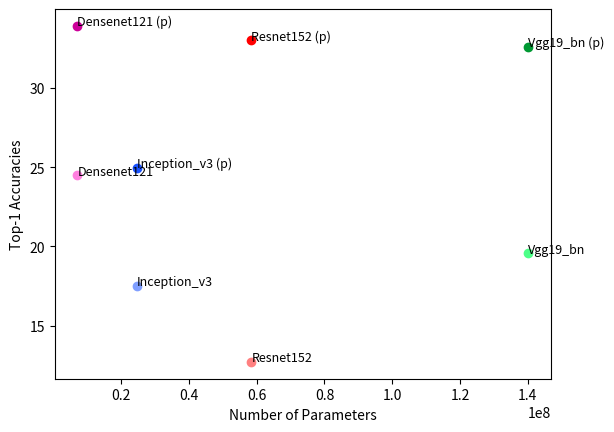
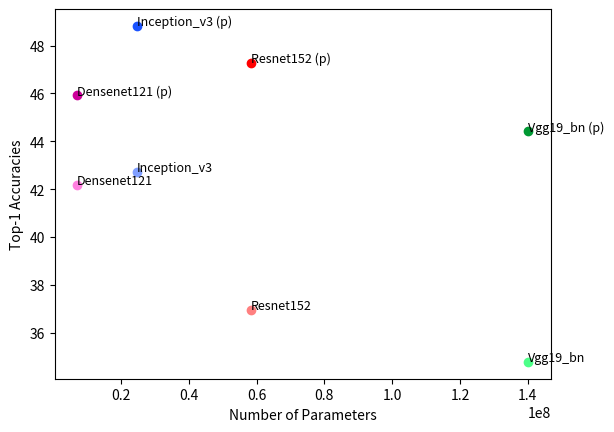
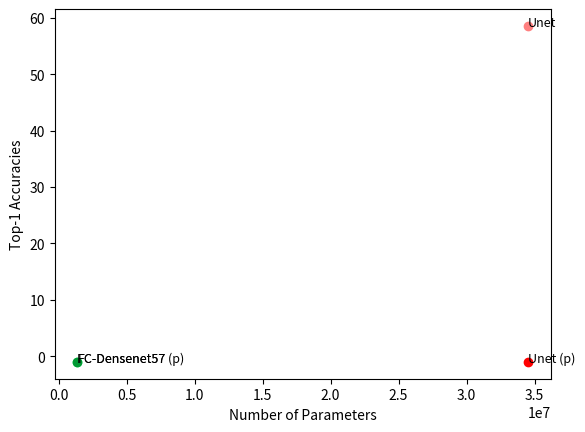

Write the Python code that produced these figures, in order.
import matplotlib.pyplot as plt

def plotAccuracy(numberOfParameters, accuracies, accuracies_pretrained, colors, colors_pretrained, architectureNames, figureName):

    fig = plt.figure()
    for i in range(len(accuracies)):
        x = numberOfParameters[i]
        y1 = accuracies[i]
        y2 = accuracies_pretrained[i]
        #Plot accuracy of not-pretrained architecture
        plt.plot(x, y1, 'o', color=colors[i])
        plt.text(x + 0.02, y1 + 0.02, architectureNames[i], fontsize=9)
        #Plot accuracy of pretrained architecture
        plt.plot(x, y2, 'o', color=colors_pretrained[i])
        plt.text(x + 0.02, y2 + 0.02, architectureNames[i]+' (p)', fontsize=9)

    plt.xlabel('Number of Parameters', fontsize=10)
    plt.ylabel('Top-1 Accuracies', fontsize=10)
    plt.show()
    fig.savefig(figureName)


numberOfParameters = [58406080, 140105664, 24703968, 7085056]
numberOfParameters_segmentation = [34531592, 1376216]
accuracies_md = [12.71, 19.56, 17.51, 24.51]
accuracies_md_pretrained = [33.02, 32.62, 24.96, 33.92]
accuracies_sc = [36.97, 34.78, 42.72, 42.17]
accuracies_sc_pretrained = [47.27, 44.42, 48.82, 45.92]
accuracies_similarity = [2.645, 17.49, 6.569, 13.97]
accuracies_similarity_pretrained = [7.648, -1, -1, 19.21]
accuracies_segmentation = [58.56, -1]
accuracies_segmentation_pretrained = [-1, -1]
architectureNames = ["Resnet152", "Vgg19_bn", "Inception_v3", "Densenet121"]
colors = ['#ff8080', '#4dff88', '#809fff', '#ff80df']
colors_pretrained = ['#ff0000', '#009933', '#1a53ff', '#cc0099']
architectureNames_segmentation = ["Unet", "FC-Densenet57"]
figureNames = ['parameters_vs_accuracies_md.png', 'parameters_vs_accuracies_sc.png', 'similarity.png', 'segmentation.png']

plotAccuracy(numberOfParameters, accuracies_md, accuracies_md_pretrained, colors, colors_pretrained, architectureNames, figureNames[0])
plotAccuracy(numberOfParameters, accuracies_sc, accuracies_sc_pretrained, colors, colors_pretrained, architectureNames, figureNames[1])
plotAccuracy(numberOfParameters_segmentation, accuracies_segmentation, accuracies_segmentation_pretrained, colors[0:2], colors_pretrained[0:2], architectureNames_segmentation, figureNames[2])